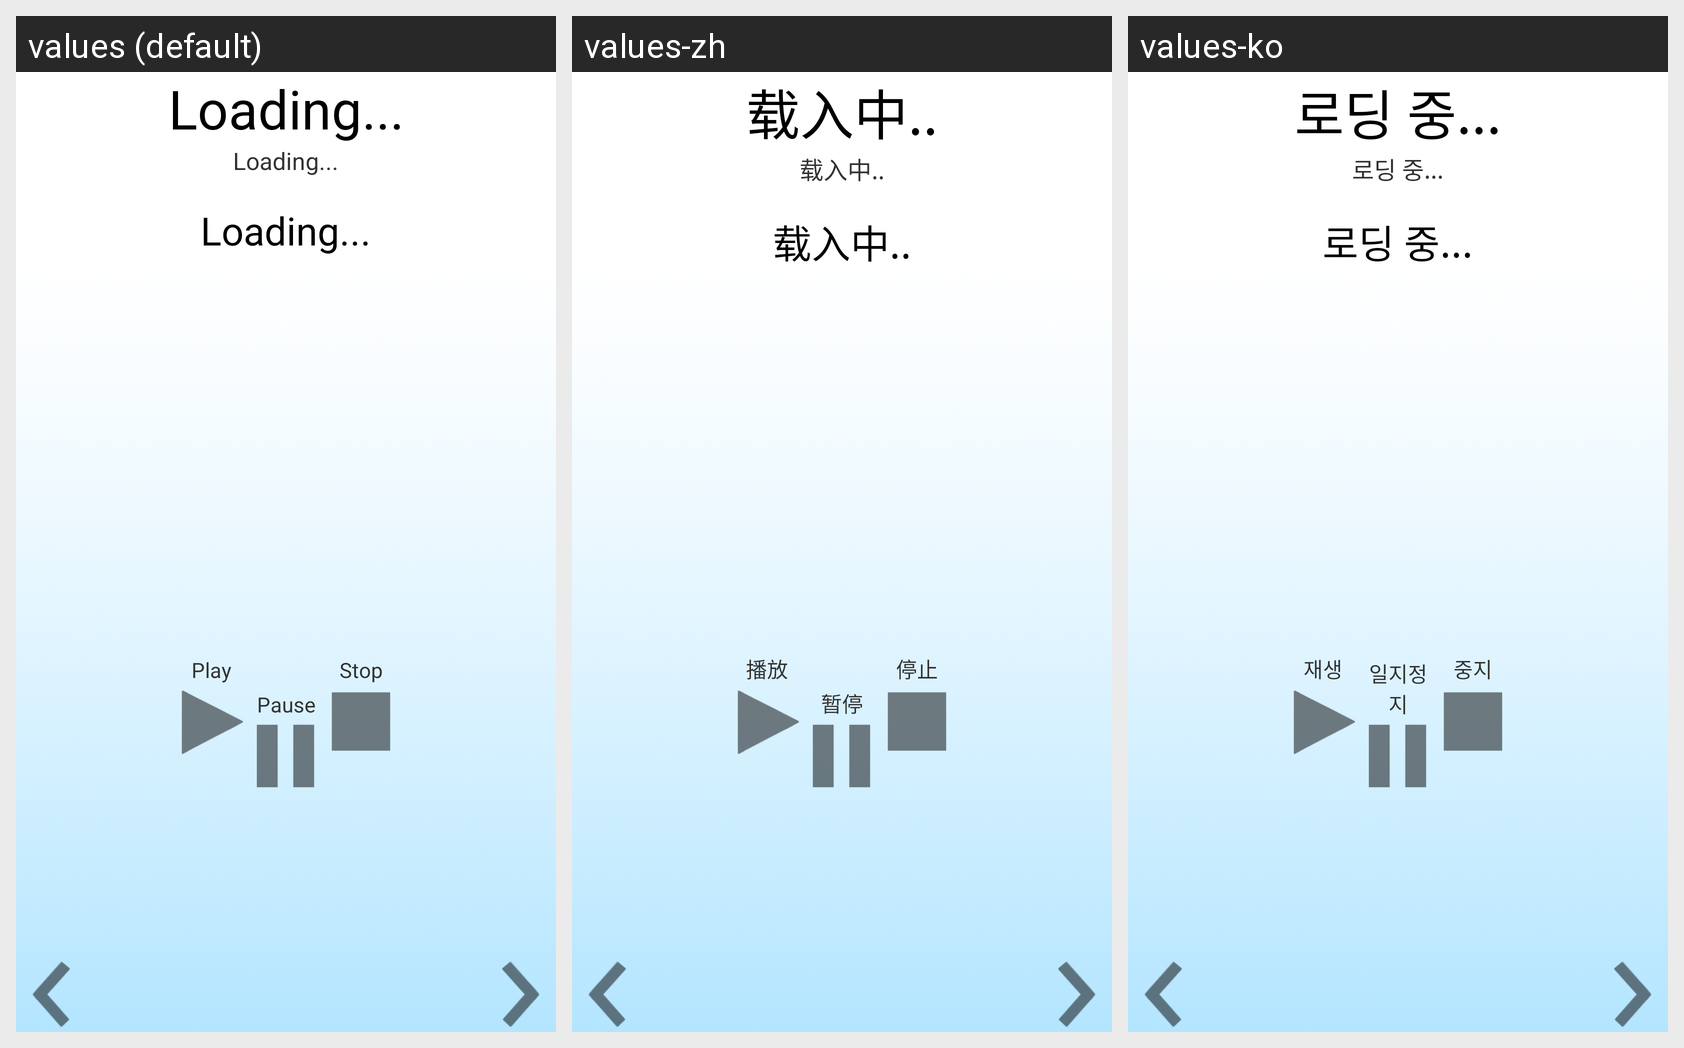

Locale-by-locale string values for the Android screen shown in this grid:
Android screen res/layout/activity_survey_description.xml rendered under 3 locales, left to right: values (default), values-zh, values-ko. Device: Nexus 5 (rendered at 1080×1920; each locale shown at half size, 540×960, under a caption strip naming it); theme AppTheme.
Strings drawn on this screen, with the default value and each locale's value (text and hints the layout hard-codes, and strings that could not be matched under every locale, appear in the picture but are not listed):

loading
  values: Loading...
  values-zh: 载入中..
  values-ko: 로딩 중...

play
  values: Play
  values-zh: 播放
  values-ko: 재생

pause
  values: Pause
  values-zh: 暂停
  values-ko: 일지정지

stop
  values: Stop
  values-zh: 停止
  values-ko: 중지
